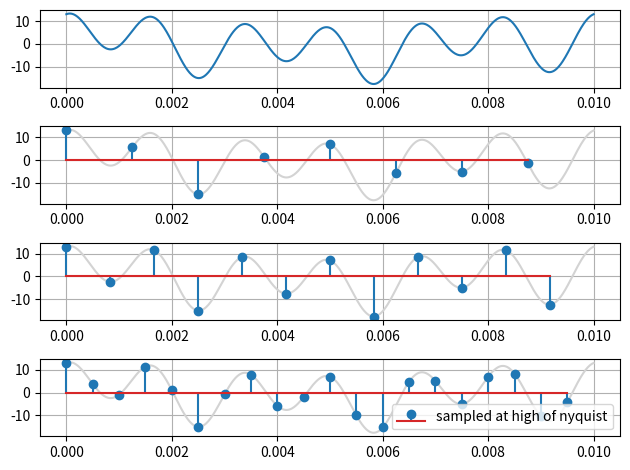

Source code (Python):
'''
Problem statement: 
Consider the analog signal: xa(t)=3cos(200πt)+5sin(600πt)+10cos(1200πt). 
Show the effect of sampling rate.  

'''

import numpy as np
import matplotlib.pyplot as plt

n = n1 = np.linspace(0, 0.01, 800)


input_signal = 3 * np.cos(200*np.pi*n) + 5*np.sin(600*np.pi*n) + 10*np.cos(1200*np.pi*n)
plt.subplot(4,1,1)
plt.plot(n, input_signal, label = 'input signal')
plt.grid(True)


n = np.arange(0, 0.01, 1/800)
low_sampled = 3 * np.cos(200*np.pi*n) + 5*np.sin(600*np.pi*n) + 10*np.cos(1200*np.pi*n)
plt.subplot(4,1,2)
plt.plot(n1, input_signal,'lightgray')
plt.stem(n, low_sampled, label = 'sampled at low of nyquist')
plt.grid(True)


n = np.arange(0, 0.01, 1/1200)
low_sampled = 3 * np.cos(200*np.pi*n) + 5*np.sin(600*np.pi*n) + 10*np.cos(1200*np.pi*n)
plt.subplot(4,1,3)
plt.plot(n1, input_signal,'lightgray')
plt.stem(n, low_sampled, label = 'sampled at nyquist')
plt.grid(True)

n = np.arange(0, 0.01, 1/2000)
low_sampled = 3 * np.cos(200*np.pi*n) + 5*np.sin(600*np.pi*n) + 10*np.cos(1200*np.pi*n)
plt.subplot(4,1,4)
plt.plot(n1, input_signal,'lightgray')
plt.stem(n, low_sampled, label = 'sampled at high of nyquist')
plt.grid(True)

plt.legend()
plt.tight_layout()
plt.show()





